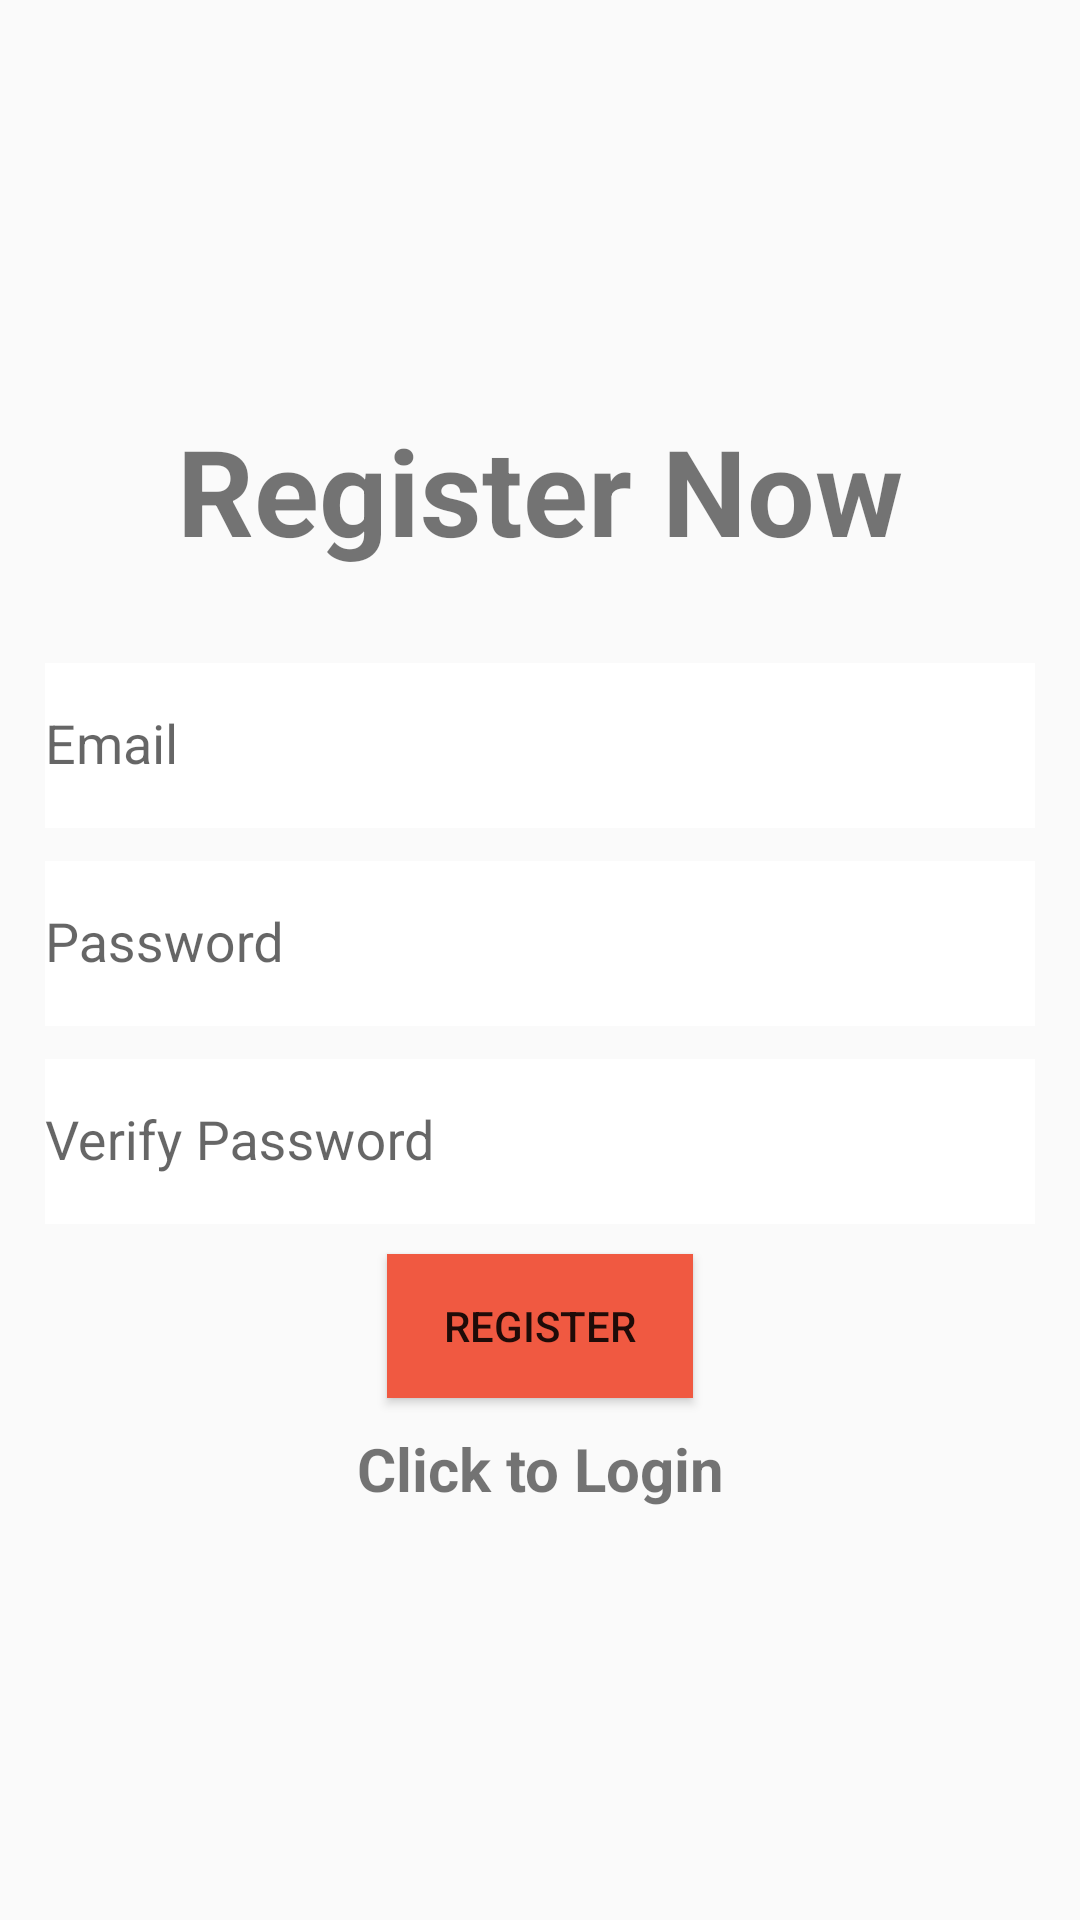

Produce the Android XML layout that renders to this screen, including the resource entries it uses.
<!-- AndroidManifest.xml: application theme Theme.Main -->
<!-- res/layout/activity_register.xml -->
<?xml version="1.0" encoding="utf-8"?>
<LinearLayout xmlns:android="http://schemas.android.com/apk/res/android"
    xmlns:app="http://schemas.android.com/apk/res-auto"
    xmlns:tools="http://schemas.android.com/tools"
    android:layout_width="match_parent"
    android:orientation="vertical"
    android:gravity="center"
    android:layout_height="match_parent"
    android:padding="15sp"

    tools:context=".Login.RegisterActivity">

    <TextView
        android:text="@string/register_now"
        android:layout_width="match_parent"
        android:layout_height="wrap_content"
        android:textSize="40sp"
        android:textStyle="bold"
        android:gravity="center"
        android:layout_marginBottom="20sp"/>

    <com.google.android.material.textfield.TextInputLayout
        android:layout_width="match_parent"
        android:layout_height="wrap_content">
        <com.google.android.material.textfield.TextInputEditText
            android:id="@+id/email"
            android:hint="@string/email1"
            android:layout_height="55dp"
            android:layout_width="match_parent"
            android:background="@color/white"
            />

    </com.google.android.material.textfield.TextInputLayout>

    <com.google.android.material.textfield.TextInputLayout
        android:layout_width="match_parent"
        android:layout_height="wrap_content">
        <com.google.android.material.textfield.TextInputEditText
            android:id="@+id/password"
            android:inputType="textPassword"
            android:background="@color/white"
            android:hint="@string/password"
            android:layout_height="55dp"
            android:layout_width="match_parent"
            />
    </com.google.android.material.textfield.TextInputLayout>
    <com.google.android.material.textfield.TextInputLayout
        android:layout_width="match_parent"
        android:layout_height="wrap_content">
        <com.google.android.material.textfield.TextInputEditText
            android:id="@+id/verifypassword"
            android:inputType="textPassword"
            android:hint="@string/verify_password"
            android:background="@color/white"
            android:layout_height="55dp"
            android:layout_width="match_parent"
            />
    </com.google.android.material.textfield.TextInputLayout>


    <Button
        android:id="@+id/reg"
        android:layout_width="102dp"
        android:layout_height="wrap_content"
        android:layout_marginTop="10sp"
        android:background="@drawable/favoritecolor"
        android:text="@string/register" />
    <TextView
        android:id="@+id/loginNow"
        android:textStyle="bold"
        android:textSize="20sp"
        android:layout_marginTop="10sp"
        android:text="@string/click_to_login"
        android:gravity="center"
        android:layout_width="match_parent"
        android:layout_height="wrap_content"/>

    <ProgressBar
        android:id="@+id/progressbarR"
        android:visibility="gone"
        android:layout_width="wrap_content"
        android:layout_height="wrap_content"
        android:layout_gravity="center"/>





</LinearLayout>
<!-- resources referenced by this layout -->
<resources>
  <color name="white">#FFFFFFFF</color>
  <!-- drawable favoritecolor (drawable) -->
  <?xml version="1.0" encoding="utf-8"?>
  <shape xmlns:android="http://schemas.android.com/apk/res/android"
      android:id="@+id/listview_background_shape">
  
      <solid android:color="#F05941"
          />
  
  </shape>
  <string name="click_to_login">Click to Login</string>
  <string name="email1">Email</string>
  <string name="password">Password</string>
  <string name="register">REGISTER</string>
  <string name="register_now">Register Now</string>
  <string name="verify_password">Verify Password</string>
  <style name="Theme.Main" parent="Base.Theme.Main" />
  <style name="Base.Theme.Main" parent="Theme.AppCompat.Light.DarkActionBar">
          
          
      </style>
</resources>
